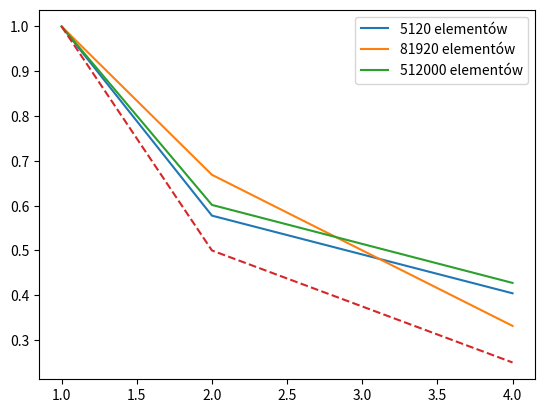

Python code for this plot:
from matplotlib import pyplot as plt

n = [1, 2, 4]



x1 = [1, 0.26/0.45, 0.182/0.45]
x2 = [1, 1.192/1.782, 0.591/1.782]
x3 = [1, 36.635/60.886, 26.034/60.886]

plt_handle1, = plt.plot(n, x1,label='5120 elementów')
plt_handle2, = plt.plot(n, x2,label='81920 elementów')
plt_handle3, = plt.plot(n, x3,label='512000 elementów')

plt.plot(n,[1, 0.5, 0.25],'--')


                        #, n, std_xmed, n, std_yhat, n, std_ymed)
plt.legend(handles=[plt_handle1, plt_handle2, plt_handle3])